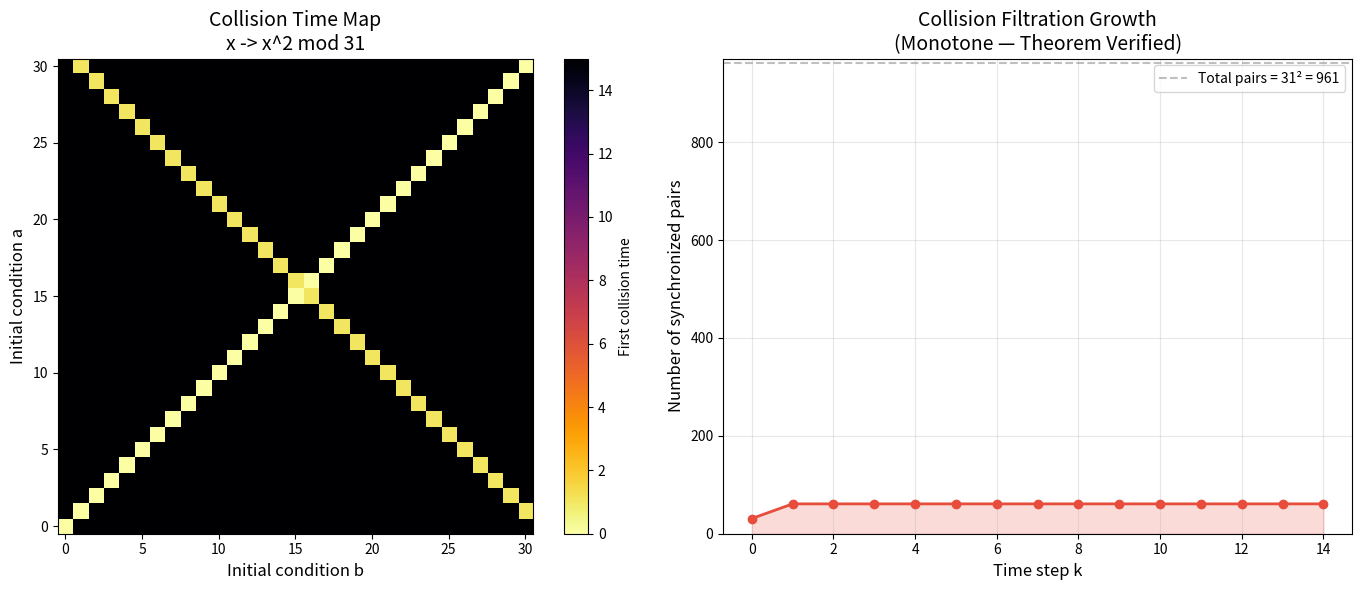
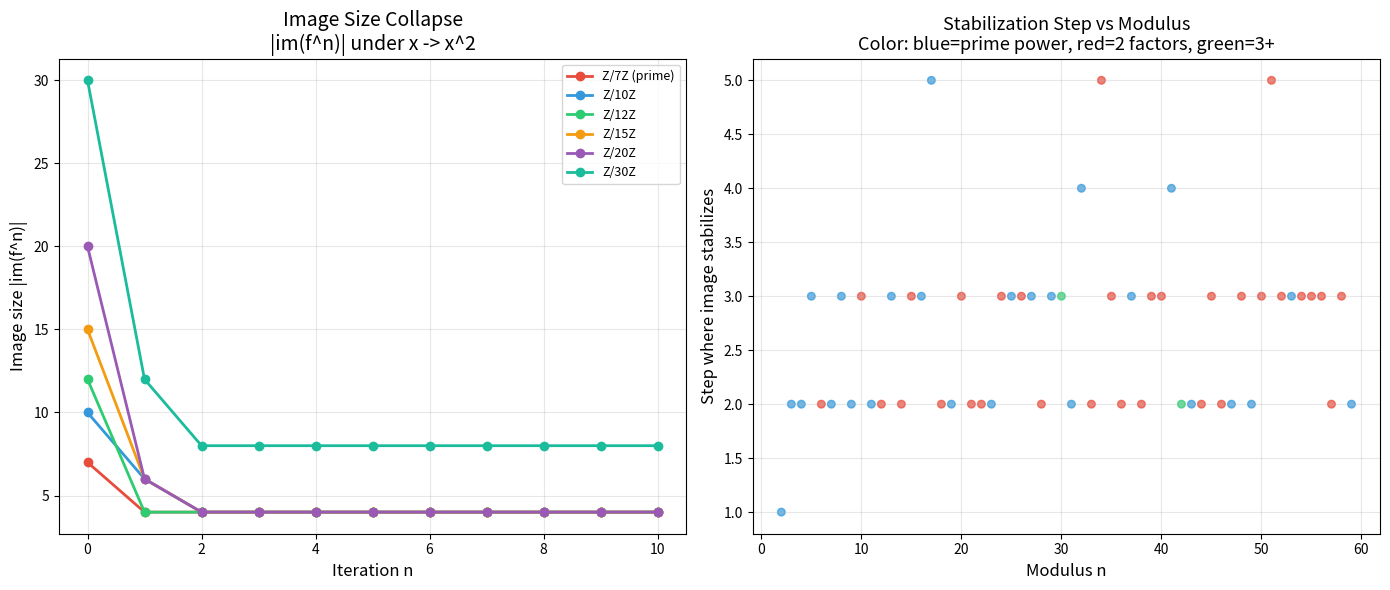
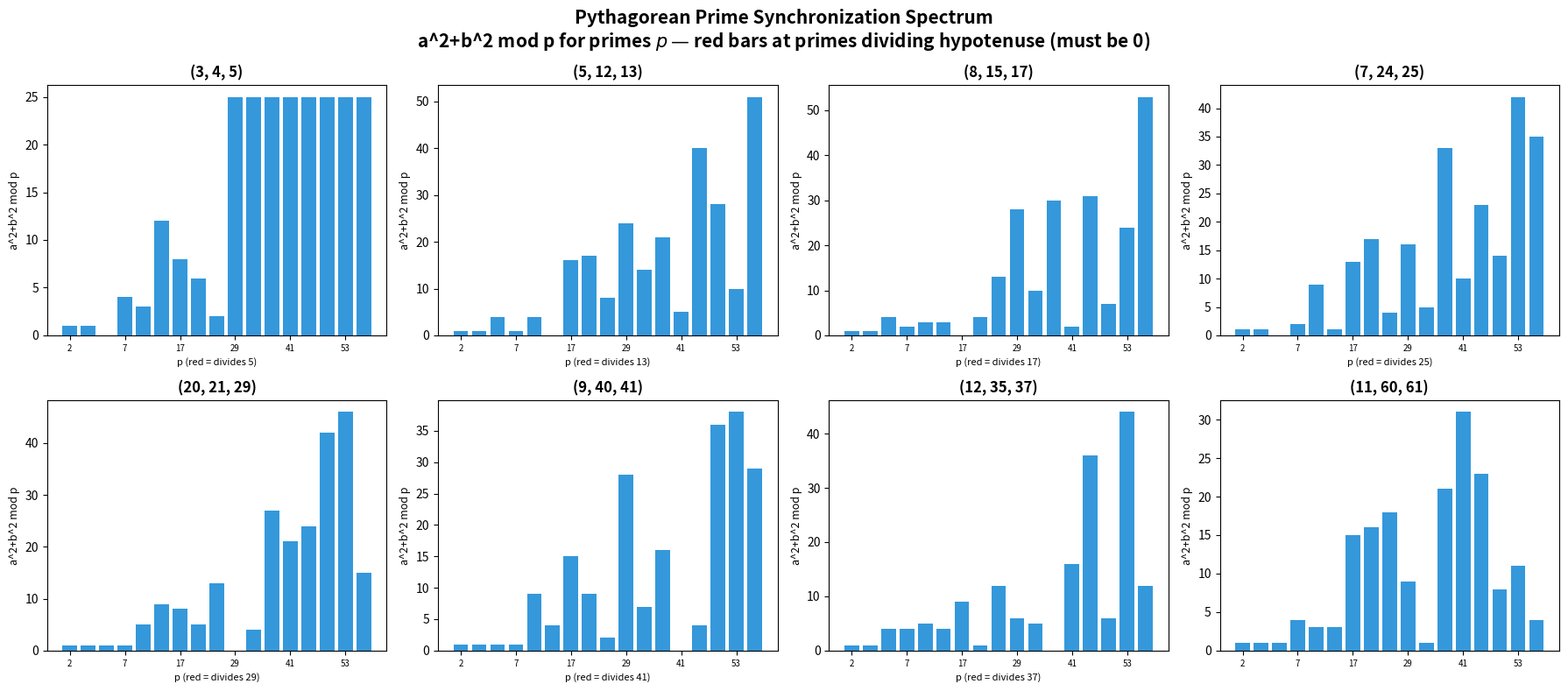

Here is the Python script that generated these plots, in order:
"""
Adelic Collision Dynamics — Applications
=========================================
Real-world and mathematical applications of the collision dynamics framework.

1. Factorization detection via squaring-map dynamics
2. Pythagorean triple classification via synchronization
3. Pseudorandom number generator analysis
"""

from typing import List, Tuple, Set, Dict
import math


def is_prime(n: int) -> bool:
    """Primality test."""
    if n < 2:
        return False
    for i in range(2, int(n**0.5) + 1):
        if n % i == 0:
            return False
    return True


def orbit_decomposition(f, x: int, max_steps: int = 10000) -> Tuple[int, int]:
    """Find (tail_length, period) for orbit of x under f."""
    seen = {}
    curr = x
    for n in range(max_steps):
        if curr in seen:
            return seen[curr], n - seen[curr]
        seen[curr] = n
        curr = f(curr)
    return -1, -1


# ============================================================
# APPLICATION 1: Factorization Detection
# ============================================================

def detect_compositeness_via_dynamics(n: int) -> Tuple[bool, str]:
    """
    Use squaring-map dynamics on Z/nZ to detect compositeness.

    The key insight from the Adelic Collision Framework:
    - In Z/pZ (p prime), the squaring map has exactly 2 fixed points: {0, 1}
    - In Z/nZ (n composite with k distinct prime factors), there are 2^k fixed points
    - Nontrivial idempotents (≠ 0, 1) certify compositeness

    This gives a deterministic O(n) test, and connects to the
    image_card_nonincreasing theorem: iterating the squaring map
    shrinks the image until it reaches the set of idempotents.

    Returns (is_composite, explanation).
    """
    sq = lambda x: (x * x) % n
    idempotents = [x for x in range(n) if (x * x) % n == x]
    nontrivial = [x for x in idempotents if x != 0 and x != 1]

    if nontrivial:
        # Each nontrivial idempotent e gives a factor via gcd(e, n)
        factors = set()
        for e in nontrivial:
            g = math.gcd(e, n)
            if 1 < g < n:
                factors.add(g)
        return True, f"Composite: idempotents {idempotents}, factors from GCD: {factors}"
    else:
        return False, f"Likely prime or prime power: only trivial idempotents {idempotents}"


print("=" * 60)
print("APPLICATION 1: Compositeness Detection via Squaring Dynamics")
print("=" * 60)
print()

for n in [7, 12, 15, 17, 21, 30, 35, 97]:
    is_comp, explanation = detect_compositeness_via_dynamics(n)
    prime_str = "prime" if is_prime(n) else "composite"
    print(f"  n = {n:3d} ({prime_str:9s}): {explanation}")
print()


# ============================================================
# APPLICATION 2: Pythagorean Triple Classification
# ============================================================

def classify_pythagorean_sync(a: int, b: int, c: int,
                               prime_bound: int = 50) -> Dict:
    """
    Classify a Pythagorean triple (a, b, c) by its synchronization
    profile across primes.

    For each prime p, we compute:
    - Whether p divides c (hypotenuse primes)
    - The sync score of a and b under squaring mod p
    - The collision time

    The Pythagorean Prime Synchronization theorem guarantees that
    primes dividing c force a² + b² ≡ 0 (mod p).

    Returns a classification dictionary.
    """
    assert a**2 + b**2 == c**2, f"Not Pythagorean: {a}² + {b}² ≠ {c}²"

    primes = [p for p in range(2, prime_bound + 1) if is_prime(p)]

    hypotenuse_primes = []
    sync_profile = {}

    for p in primes:
        divides_c = (c % p == 0)
        if divides_c:
            hypotenuse_primes.append(p)

        # Sync score of a, b under squaring mod p
        sq_p = lambda x, p=p: (x * x) % p
        a_mod, b_mod = a % p, b % p

        # Count how many of the first 10 iterates agree
        score = 0
        xa, xb = a_mod, b_mod
        for _ in range(10):
            if xa == xb:
                score += 1
            xa = sq_p(xa)
            xb = sq_p(xb)

        sync_profile[p] = {
            "divides_c": divides_c,
            "sync_score": score,
            "a_mod_p": a % p,
            "b_mod_p": b % p,
            "sum_sq_mod_p": (a**2 + b**2) % p,
        }

    return {
        "triple": (a, b, c),
        "hypotenuse_primes": hypotenuse_primes,
        "gcd_ab": math.gcd(a, b),
        "primitive": math.gcd(a, b) == 1,
        "sync_profile": sync_profile
    }


print("=" * 60)
print("APPLICATION 2: Pythagorean Triple Synchronization Profiles")
print("=" * 60)
print()

triples = [(3, 4, 5), (5, 12, 13), (8, 15, 17), (7, 24, 25),
           (20, 21, 29), (9, 40, 41), (12, 35, 37)]

for a, b, c in triples:
    info = classify_pythagorean_sync(a, b, c)
    print(f"  ({a}, {b}, {c}): primitive={info['primitive']}, "
          f"hypotenuse primes={info['hypotenuse_primes']}")

    # Show sync at hypotenuse primes
    for p in info['hypotenuse_primes']:
        sp = info['sync_profile'][p]
        print(f"    p={p}: a²+b² mod p = {sp['sum_sq_mod_p']} (must be 0), "
              f"sync={sp['sync_score']}/10")
    print()


# ============================================================
# APPLICATION 3: PRNG Quality Analysis
# ============================================================

def analyze_prng_collisions(seed1: int, seed2: int, modulus: int,
                            multiplier: int, increment: int,
                            window: int = 100) -> Dict:
    """
    Analyze a linear congruential generator (LCG) for collision patterns.

    The LCG map is: x ↦ (multiplier * x + increment) mod modulus

    Using the collision dynamics framework, we can detect when two
    seeds produce orbits that eventually synchronize — a weakness
    in the PRNG.
    """
    lcg = lambda x: (multiplier * x + increment) % modulus

    # Find orbit decompositions
    t1, p1 = orbit_decomposition(lcg, seed1)
    t2, p2 = orbit_decomposition(lcg, seed2)

    # Sync score
    score = 0
    xa, xb = seed1, seed2
    ct = -1
    for k in range(window):
        if xa == xb:
            score += 1
            if ct == -1:
                ct = k
        xa = lcg(xa)
        xb = lcg(xb)

    return {
        "seed1": seed1, "seed2": seed2,
        "orbit1": (t1, p1), "orbit2": (t2, p2),
        "collision_time": ct,
        "sync_score": score,
        "window": window,
        "sync_ratio": score / window
    }


print("=" * 60)
print("APPLICATION 3: PRNG Collision Analysis")
print("=" * 60)
print()

# Classic weak LCG parameters
modulus = 256
mult = 137
inc = 0
print(f"LCG: x ↦ {mult}x + {inc} mod {modulus}")
print()

for s1, s2 in [(1, 2), (10, 20), (50, 100), (3, 129)]:
    result = analyze_prng_collisions(s1, s2, modulus, mult, inc)
    print(f"  Seeds ({s1}, {s2}): orbit1={result['orbit1']}, "
          f"orbit2={result['orbit2']}")
    print(f"    Collision time: {result['collision_time']}, "
          f"sync ratio: {result['sync_ratio']:.2%}")

print()
print("Applications completed!")


"""
Adelic Collision Dynamics — Demo
================================
Demonstrates the core theorems with concrete numerical examples:
1. Collision propagation in finite dynamical systems
2. Orbit decomposition into tail + cycle
3. Synchronization scores and collision filtrations
4. Pythagorean prime synchronization
"""

from typing import List, Tuple, Dict, Set


def iterate(f, x, n: int):
    """Apply f to x exactly n times."""
    for _ in range(n):
        x = f(x)
    return x


def orbit_segment(f, x, n: int) -> list:
    """Return [x, f(x), f²(x), ..., f^(n-1)(x)]."""
    seg = []
    for _ in range(n):
        seg.append(x)
        x = f(x)
    return seg


def complexity_rank(f, x, n: int) -> int:
    """Number of distinct values in the orbit segment of length n."""
    return len(set(orbit_segment(f, x, n)))


def sync_score(f, a, b, w: int) -> int:
    """Count of time steps in [0, w) where f^k(a) == f^k(b)."""
    count = 0
    xa, xb = a, b
    for _ in range(w):
        if xa == xb:
            count += 1
        xa = f(xa)
        xb = f(xb)
    return count


def collision_time(f, a, b, bound: int) -> int:
    """First n in [0, bound) where f^n(a) == f^n(b), or -1 if none."""
    xa, xb = a, b
    for n in range(bound):
        if xa == xb:
            return n
        xa = f(xa)
        xb = f(xb)
    return -1


def find_orbit_decomposition(f, x, max_steps: int = 1000) -> Tuple[int, int]:
    """Find (tail_length, period) for the orbit of x under f."""
    seen = {}
    curr = x
    for n in range(max_steps):
        if curr in seen:
            t = seen[curr]
            p = n - t
            return t, p
        seen[curr] = n
        curr = f(curr)
    return -1, -1


# === Demo 1: Collision Propagation ===
print("=" * 60)
print("DEMO 1: Collision Propagation")
print("=" * 60)
print()

# Squaring map on Z/13Z
N = 13
sq = lambda x: (x * x) % N
a, b = 3, 10  # 3² = 9, 10² = 100 ≡ 9 (mod 13)

print(f"Dynamical system: x ↦ x² mod {N}")
print(f"Initial conditions: a = {a}, b = {b}")
print(f"Orbit of a: {orbit_segment(sq, a, 10)}")
print(f"Orbit of b: {orbit_segment(sq, b, 10)}")

ct = collision_time(sq, a, b, 20)
print(f"Collision time: {ct}")
if ct >= 0:
    print(f"After collision, orbits agree forever:")
    for k in range(5):
        n = ct + k
        print(f"  f^{n}(a) = {iterate(sq, a, n)}, f^{n}(b) = {iterate(sq, b, n)}")
print()


# === Demo 2: Orbit Decomposition ===
print("=" * 60)
print("DEMO 2: Orbit Tail-Cycle Decomposition")
print("=" * 60)
print()

for N in [7, 12, 20]:
    sq_N = lambda x, n=N: (x * x) % n
    for x in range(min(N, 6)):
        t, p = find_orbit_decomposition(sq_N, x)
        orbit = orbit_segment(sq_N, x, t + 2 * p)
        print(f"  Z/{N}Z, x = {x}: tail = {t}, period = {p}, orbit = {orbit[:t+p+2]}")
    print()


# === Demo 3: Synchronization Scores ===
print("=" * 60)
print("DEMO 3: Synchronization Scores")
print("=" * 60)
print()

N = 17
sq17 = lambda x: (x * x) % N
w = 20
print(f"Sync scores for squaring on Z/{N}Z, window = {w}:")
print(f"{'a':>4} {'b':>4} {'sync':>6} {'coll_time':>10}")
for a in range(1, 6):
    for b in range(a + 1, 7):
        sc = sync_score(sq17, a, b, w)
        ct = collision_time(sq17, a, b, w)
        print(f"{a:4d} {b:4d} {sc:6d} {ct:10d}")
print()

# Self-sync verification
print(f"Self-sync: syncScore(f, 3, 3, {w}) = {sync_score(sq17, 3, 3, w)} (should be {w})")
print()


# === Demo 4: Collision Filtration ===
print("=" * 60)
print("DEMO 4: Collision Filtration (Monotonicity)")
print("=" * 60)
print()

N = 10
sq10 = lambda x: (x * x) % N
pairs = [(a, b) for a in range(N) for b in range(a + 1, N)]
print(f"Tracking collisions among all pairs in Z/{N}Z under x ↦ x²:")
for k in range(8):
    collided = [(a, b) for a, b in pairs if iterate(sq10, a, k) == iterate(sq10, b, k)]
    print(f"  Step {k}: {len(collided)} pairs collided")
print("  (Non-decreasing — confirming the filtration monotonicity theorem)")
print()


# === Demo 5: Pythagorean Prime Synchronization ===
print("=" * 60)
print("DEMO 5: Pythagorean Prime Synchronization")
print("=" * 60)
print()

def is_prime(n: int) -> bool:
    if n < 2:
        return False
    for i in range(2, int(n**0.5) + 1):
        if n % i == 0:
            return False
    return True

triples = [(3, 4, 5), (5, 12, 13), (8, 15, 17), (7, 24, 25)]
for a, b, c in triples:
    assert a**2 + b**2 == c**2
    primes_dividing_c = [p for p in range(2, c + 1) if is_prime(p) and c % p == 0]
    print(f"Triple ({a}, {b}, {c}): a² + b² = {a**2 + b**2} = c² = {c**2}")
    for p in primes_dividing_c:
        print(f"  Prime p = {p} divides c = {c}")
        print(f"    a² + b² mod p = {(a**2 + b**2) % p} (should be 0)")
        print(f"    a² mod p = {a**2 % p}, b² mod p = {b**2 % p}")
        print(f"    So a² ≡ -{b**2 % p} (mod {p}), i.e., legs' squares are anti-synchronized")
    print()


# === Demo 6: Complexity Rank ===
print("=" * 60)
print("DEMO 6: Complexity Rank Bounds")
print("=" * 60)
print()

for N in [7, 11, 13]:
    sq_N = lambda x, n=N: (x * x) % N
    print(f"Z/{N}Z (card = {N}):")
    for x in range(min(N, 5)):
        for n in [5, 10, 20]:
            cr = complexity_rank(sq_N, x, n)
            print(f"  x = {x}, n = {n}: complexity = {cr} ≤ min({n}, {N}) = {min(n, N)}")
    print()


# === Demo 7: Backward Propagation ===
print("=" * 60)
print("DEMO 7: Backward Propagation (Injective Maps)")
print("=" * 60)
print()

# Rotation by 1 on Z/7Z is injective
N = 7
rot = lambda x: (x + 1) % N
print(f"Rotation x ↦ x + 1 mod {N} (injective):")
for a in range(N):
    for b in range(a + 1, N):
        ct = collision_time(rot, a, b, 20)
        print(f"  a = {a}, b = {b}: collision at step {ct} (should be -1)")
print("  (No collisions for distinct initial conditions — backward propagation)")
print()

print("All demos completed successfully!")


"""
Visualization: Collision Filtration Heatmap
============================================
Shows how pairs of initial conditions in Z/nZ progressively synchronize
under the squaring map x ↦ x² mod n. Each pixel (a, b) shows the first
time step where f^k(a) = f^k(b), illustrating the collision filtration
as a "wave" of synchronization propagating through the system.
"""

import numpy as np
import matplotlib.pyplot as plt

N = 31  # Use a prime for clean structure
max_steps = 15

# Compute collision times for all pairs
collision_matrix = np.full((N, N), max_steps, dtype=float)

for a in range(N):
    for b in range(N):
        xa, xb = a, b
        for k in range(max_steps):
            if xa == xb:
                collision_matrix[a, b] = k
                break
            xa = (xa * xa) % N
            xb = (xb * xb) % N

fig, axes = plt.subplots(1, 2, figsize=(14, 6))

# Left: Collision time heatmap
im1 = axes[0].imshow(collision_matrix, cmap='inferno_r', origin='lower',
                      vmin=0, vmax=max_steps)
axes[0].set_title(f'Collision Time Map\nx -> x^2 mod {N}', fontsize=14)
axes[0].set_xlabel('Initial condition b', fontsize=12)
axes[0].set_ylabel('Initial condition a', fontsize=12)
plt.colorbar(im1, ax=axes[0], label='First collision time')

# Right: Filtration cardinality growth
filtration_sizes = []
for k in range(max_steps):
    count = np.sum(collision_matrix <= k)
    filtration_sizes.append(count)

axes[1].plot(range(max_steps), filtration_sizes, 'o-', color='#e74c3c',
             linewidth=2, markersize=6)
axes[1].fill_between(range(max_steps), filtration_sizes, alpha=0.2, color='#e74c3c')
axes[1].set_title('Collision Filtration Growth\n(Monotone — Theorem Verified)', fontsize=14)
axes[1].set_xlabel('Time step k', fontsize=12)
axes[1].set_ylabel('Number of synchronized pairs', fontsize=12)
axes[1].set_ylim(0, N * N + 10)
axes[1].axhline(y=N * N, color='gray', linestyle='--', alpha=0.5,
                label=f'Total pairs = {N}² = {N*N}')
axes[1].legend(fontsize=10)
axes[1].grid(True, alpha=0.3)

plt.tight_layout()
plt.savefig('collision_filtration.png', dpi=150, bbox_inches='tight')
plt.close()
print("Saved collision_filtration.png")


"""
Visualization: Image Size Collapse Under Iteration
====================================================
Demonstrates the Monotone Image Theorem: |im(f^n)| is non-increasing.
Shows how the squaring map's image collapses for different moduli,
revealing the algebraic structure (prime vs composite) through dynamics.
"""

import numpy as np
import matplotlib.pyplot as plt

fig, axes = plt.subplots(1, 2, figsize=(14, 6))

# Left panel: Image collapse curves for various moduli
moduli = [7, 10, 12, 15, 20, 30]
colors = ['#e74c3c', '#3498db', '#2ecc71', '#f39c12', '#9b59b6', '#1abc9c']
max_n = 10

for N, color in zip(moduli, colors):
    sizes = []
    current = list(range(N))
    sizes.append(len(set(current)))
    for _ in range(max_n):
        current = [(x * x) % N for x in current]
        sizes.append(len(set(current)))

    # Check non-increasing (theorem verification)
    is_monotone = all(sizes[i] >= sizes[i+1] for i in range(len(sizes)-1))
    marker = 'o' if is_monotone else 'x'

    def is_prime(n):
        if n < 2: return False
        for i in range(2, int(n**0.5)+1):
            if n % i == 0: return False
        return True

    label = f'Z/{N}Z'
    if is_prime(N):
        label += ' (prime)'
    axes[0].plot(range(max_n + 1), sizes, f'{marker}-', color=color,
                linewidth=2, markersize=6, label=label)

axes[0].set_title('Image Size Collapse\n|im(f^n)| under x -> x^2',
                   fontsize=14)
axes[0].set_xlabel('Iteration n', fontsize=12)
axes[0].set_ylabel('Image size |im(f^n)|', fontsize=12)
axes[0].legend(fontsize=9)
axes[0].grid(True, alpha=0.3)

# Right panel: Stabilization point vs number of prime factors
moduli_extended = list(range(2, 60))
stab_points = []
omega_vals = []  # number of distinct prime factors

for N in moduli_extended:
    current = list(range(N))
    prev_size = N
    stab = 0
    for n in range(1, 30):
        current = [(x * x) % N for x in current]
        curr_size = len(set(current))
        if curr_size == prev_size:
            stab = n
            break
        prev_size = curr_size
    stab_points.append(stab)

    # Count distinct prime factors
    omega = 0
    temp = N
    for p in range(2, N + 1):
        if temp <= 1:
            break
        if temp % p == 0:
            omega += 1
            while temp % p == 0:
                temp //= p
    omega_vals.append(omega)

colors_scatter = []
for o in omega_vals:
    if o == 1:
        colors_scatter.append('#3498db')  # prime powers
    elif o == 2:
        colors_scatter.append('#e74c3c')
    else:
        colors_scatter.append('#2ecc71')

axes[1].scatter(moduli_extended, stab_points, c=colors_scatter, s=30, alpha=0.7)
axes[1].set_title('Stabilization Step vs Modulus\nColor: blue=prime power, red=2 factors, green=3+',
                   fontsize=13)
axes[1].set_xlabel('Modulus n', fontsize=12)
axes[1].set_ylabel('Step where image stabilizes', fontsize=12)
axes[1].grid(True, alpha=0.3)

plt.tight_layout()
plt.savefig('image_collapse.png', dpi=150, bbox_inches='tight')
plt.close()
print("Saved image_collapse.png")


"""
Visualization: Pythagorean Synchronization Spectrum
=====================================================
For each Pythagorean triple (a, b, c), shows the synchronization pattern
of a² and b² across primes. The Pythagorean Prime Synchronization theorem
guarantees that primes dividing c produce zero residues — these appear
as "holes" in the spectrum.
"""

import numpy as np
import matplotlib.pyplot as plt

def is_prime(n):
    if n < 2: return False
    for i in range(2, int(n**0.5)+1):
        if n % i == 0: return False
    return True

primes = [p for p in range(2, 60) if is_prime(p)]

triples = [
    (3, 4, 5), (5, 12, 13), (8, 15, 17), (7, 24, 25),
    (20, 21, 29), (9, 40, 41), (12, 35, 37), (11, 60, 61)
]

fig, axes = plt.subplots(2, 4, figsize=(18, 8))
axes = axes.flatten()

for idx, (a, b, c) in enumerate(triples):
    ax = axes[idx]

    residues = []
    colors = []
    for p in primes:
        r = (a**2 + b**2) % p
        residues.append(r)
        if c % p == 0:
            colors.append('#e74c3c')  # Hypotenuse prime — must be 0
        elif r == 0:
            colors.append('#f39c12')  # Zero but not hypotenuse prime
        else:
            colors.append('#3498db')

    ax.bar(range(len(primes)), residues, color=colors, width=0.8)
    ax.set_title(f'({a}, {b}, {c})', fontsize=12, fontweight='bold')
    ax.set_xticks(range(0, len(primes), 3))
    ax.set_xticklabels([str(primes[i]) for i in range(0, len(primes), 3)],
                        fontsize=7)
    ax.set_ylabel('a^2+b^2 mod p', fontsize=9)

    # Mark hypotenuse primes
    hyp_primes = [p for p in primes if c % p == 0]
    if hyp_primes:
        hyp_str = ','.join(str(p) for p in hyp_primes)
        ax.set_xlabel(f'p (red = divides {c})', fontsize=8)

fig.suptitle('Pythagorean Prime Synchronization Spectrum\n'
             'a^2+b^2 mod p for primes $p$ — '
             'red bars at primes dividing hypotenuse (must be 0)',
             fontsize=15, fontweight='bold')

plt.tight_layout()
plt.savefig('pythagorean_sync.png', dpi=150, bbox_inches='tight')
plt.close()
print("Saved pythagorean_sync.png")
